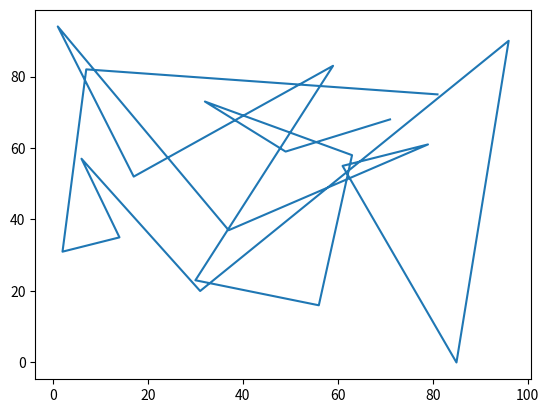

Recreate this plot in Python.
from matplotlib import pyplot as plt
import random 

dado1 = random.sample(range(100), k =20)

dado2 = random.sample(range(100), k =20)

plt.plot(dado1, dado2)

plt.show()